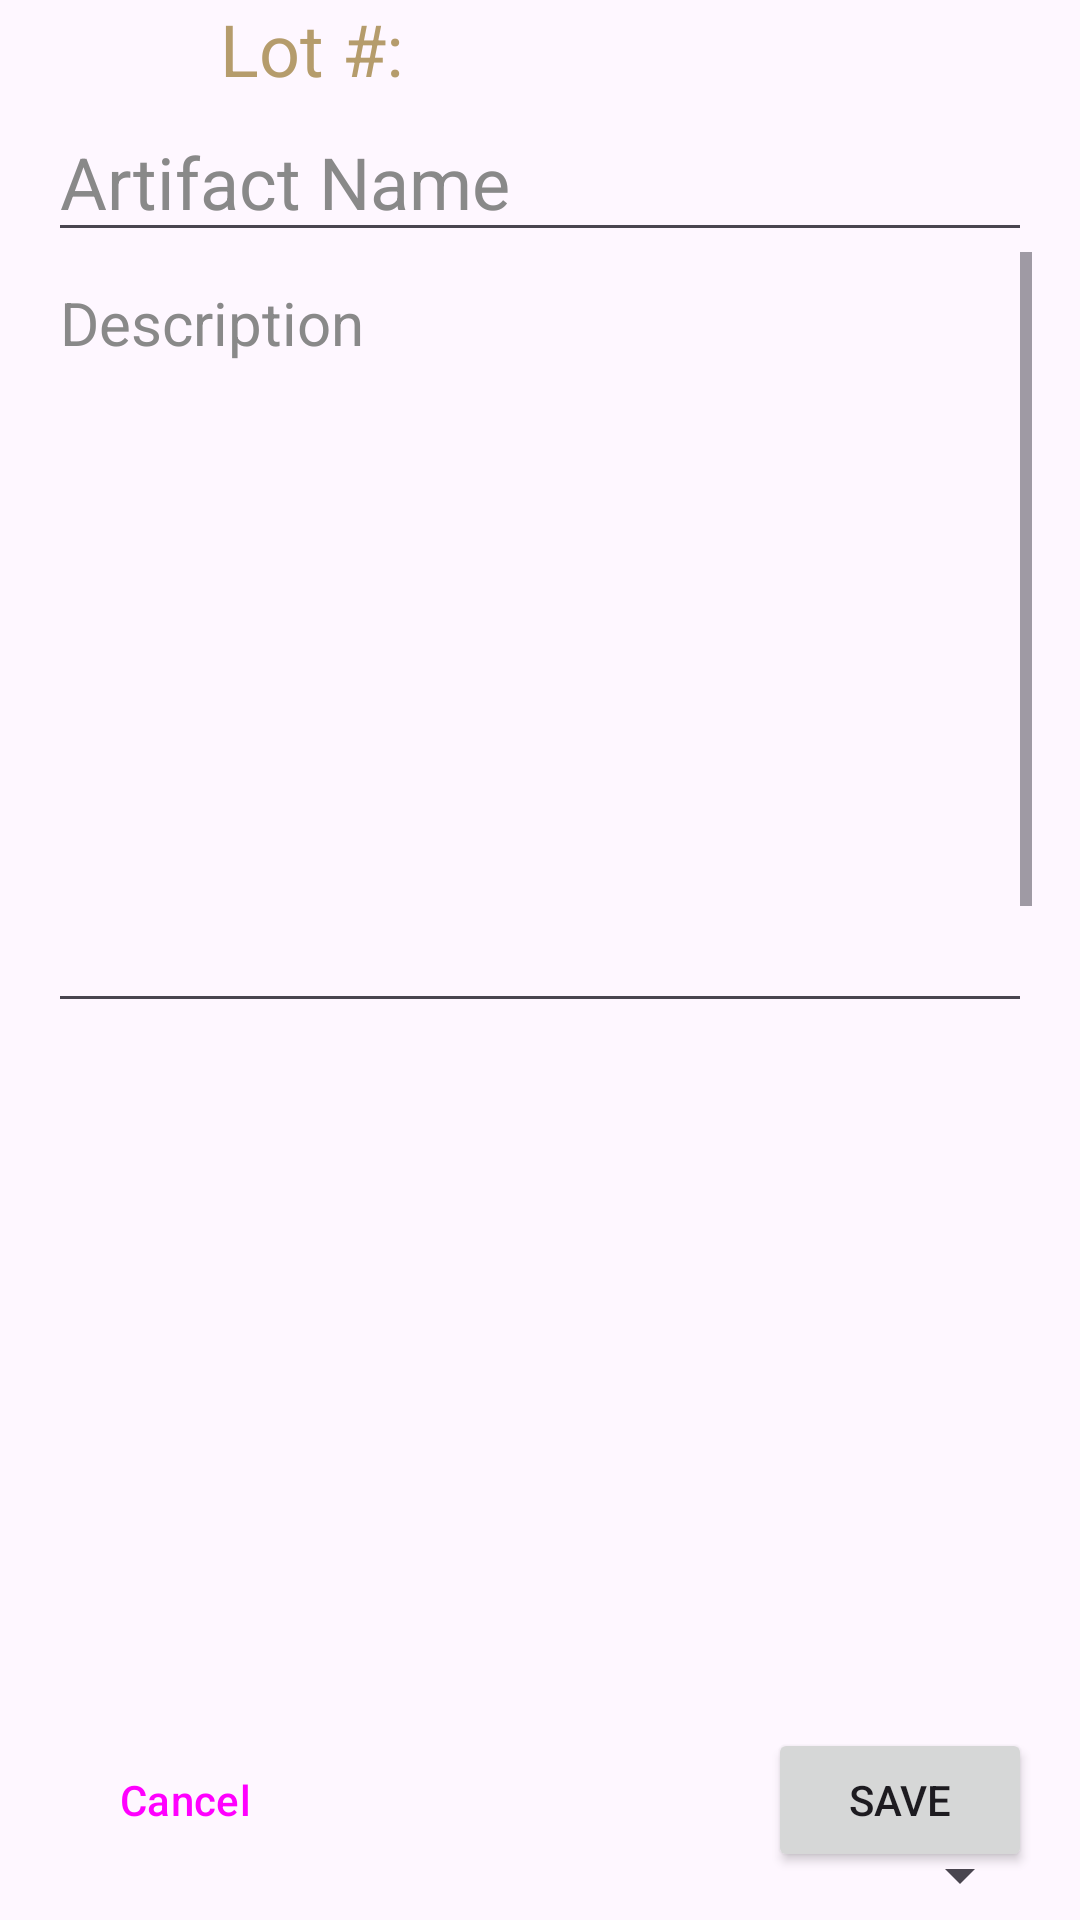

Reconstruct the res/layout file that produces this screen, plus the resources it refers to.
<!-- AndroidManifest.xml: application theme Theme.B07DemoSummer2024 -->
<!-- res/layout/fragment_edit_artifact.xml -->
<?xml version="1.0" encoding="utf-8"?>
<androidx.constraintlayout.widget.ConstraintLayout xmlns:android="http://schemas.android.com/apk/res/android"
    xmlns:app="http://schemas.android.com/apk/res-auto"
    xmlns:tools="http://schemas.android.com/tools"
    android:id="@+id/ConstraintLayout"
    android:layout_width="match_parent"
    android:layout_height="match_parent"
    tools:context=".EditArtifactFragment">

    <LinearLayout
        android:id="@+id/linearLayout"
        android:layout_width="match_parent"
        android:layout_height="34dp"
        android:orientation="horizontal"
        app:layout_constraintTop_toTopOf="parent"
        tools:layout_editor_absoluteX="1dp">

        <TextView
            android:id="@+id/textView3"
            android:layout_width="wrap_content"
            android:layout_height="match_parent"
            android:layout_weight="1"
            android:text="Lot #: "
            android:textAlignment="center"
            android:textColor="@color/lightgold"
            android:textSize="24sp" />

        <TextView
            android:id="@+id/textViewLotNumber"
            android:layout_width="wrap_content"
            android:layout_height="match_parent"
            android:layout_weight="1"
            android:textColor="@color/lightgold"
            android:textSize="24sp" />

    </LinearLayout>

    <EditText
        android:id="@+id/editTextName"
        android:layout_width="match_parent"
        android:layout_height="50dp"
        android:layout_marginStart="16dp"
        android:layout_marginEnd="16dp"
        android:layout_weight="1"
        android:ems="10"
        android:hint="Artifact Name"
        android:inputType="text"
        android:textAlignment="viewStart"
        android:textColor="@color/white"
        android:textColorHint="@color/editor_hint"
        android:textSize="24sp"
        app:layout_constraintEnd_toEndOf="parent"
        app:layout_constraintStart_toStartOf="parent"
        app:layout_constraintTop_toBottomOf="@+id/linearLayout" />

    <ScrollView
        android:id="@+id/scrollView2"
        android:layout_width="0dp"
        android:layout_height="0dp"
        android:layout_marginStart="16dp"
        android:layout_marginEnd="16dp"
        android:layout_marginBottom="16dp"
        app:layout_constraintBottom_toTopOf="@+id/buttonCancel"
        app:layout_constraintEnd_toEndOf="parent"
        app:layout_constraintHorizontal_bias="0.0"
        app:layout_constraintStart_toStartOf="parent"
        app:layout_constraintTop_toBottomOf="@+id/editTextName">

        <LinearLayout
            android:layout_width="match_parent"
            android:layout_height="wrap_content"
            android:orientation="vertical">

            <EditText
                android:id="@+id/editTextArtifactDescription"
                android:layout_width="match_parent"
                android:layout_height="wrap_content"
                android:ems="10"
                android:gravity="center|start|top"
                android:hint="Description"
                android:inputType="textMultiLine"
                android:lines="10"
                android:scrollbarAlwaysDrawVerticalTrack="true"
                android:scrollbars="vertical"
                android:textColor="@color/white"
                android:textColorHint="@color/editor_hint"
                android:textSize="20sp" />

            <ImageView
                android:id="@+id/imageArtifact"
                android:layout_width="200dp"
                android:layout_height="200dp"
                android:layout_gravity="center_horizontal"
                android:layout_marginTop="16dp"
                android:contentDescription="Artifact Image"
                android:scaleType="centerCrop" />

            <Button
                android:id="@+id/buttonSelectImage"
                android:layout_width="wrap_content"
                android:layout_height="wrap_content"
                android:layout_gravity="center_horizontal"
                android:layout_marginTop="8dp"
                android:text="Select Image" />

            <Spinner
                android:id="@+id/spinnerArtifactCategory"
                android:layout_width="match_parent"
                android:layout_height="wrap_content"
                android:spinnerMode="dropdown" />

            <Spinner
                android:id="@+id/spinnerArtifactMaterial"
                android:layout_width="match_parent"
                android:layout_height="wrap_content"
                android:spinnerMode="dropdown" />

            <Spinner
                android:id="@+id/spinnerDynasty"
                android:layout_width="match_parent"
                android:layout_height="wrap_content"
                android:spinnerMode="dropdown" />

            <EditText
                android:id="@+id/editTextCulturalOrigin"
                android:layout_width="match_parent"
                android:layout_height="wrap_content"
                android:ems="10"
                android:hint="Cultural Origin"
                android:inputType="text"
                android:textColor="@color/white"
                android:textColorHint="@color/editor_hint"
                android:textSize="20sp" />

            <EditText
                android:id="@+id/editTextDimensions"
                android:layout_width="match_parent"
                android:layout_height="wrap_content"
                android:ems="10"
                android:hint="Dimensions"
                android:inputType="text"
                android:textColor="@color/white"
                android:textColorHint="@color/editor_hint"
                android:textSize="20sp" />

            <EditText
                android:id="@+id/editTextConditionReport"
                android:layout_width="match_parent"
                android:layout_height="wrap_content"
                android:ems="10"
                android:hint="Condition"
                android:inputType="text"
                android:textColor="@color/white"
                android:textColorHint="@color/editor_hint"
                android:textSize="20sp" />

            <EditText
                android:id="@+id/editTextCurrentLocation"
                android:layout_width="match_parent"
                android:layout_height="wrap_content"
                android:ems="10"
                android:hint="Current Location"
                android:inputType="text"
                android:textColor="@color/white"
                android:textColorHint="@color/editor_hint"
                android:textSize="20sp" />

            <EditText
                android:id="@+id/editTextAcquisitionMethod"
                android:layout_width="match_parent"
                android:layout_height="wrap_content"
                android:ems="10"
                android:hint="Acquisition Method"
                android:inputType="text"
                android:textColor="@color/white"
                android:textColorHint="@color/editor_hint"
                android:textSize="20sp" />

            <EditText
                android:id="@+id/editTextProvenance"
                android:layout_width="match_parent"
                android:layout_height="wrap_content"
                android:ems="10"
                android:hint="Provenance"
                android:inputType="text"
                android:textColor="@color/white"
                android:textColorHint="@color/editor_hint"
                android:textSize="20sp" />

            <EditText
                android:id="@+id/editTextAccessionNumber"
                android:layout_width="match_parent"
                android:layout_height="wrap_content"
                android:ems="10"
                android:hint="Accession Number"
                android:inputType="text"
                android:textColor="@color/white"
                android:textColorHint="@color/editor_hint"
                android:textSize="20sp" />

            <EditText
                android:id="@+id/editTextNotes"
                android:layout_width="match_parent"
                android:layout_height="131dp"
                android:ems="10"
                android:gravity="start|top"
                android:hint="Notes"
                android:inputType="textMultiLine"
                android:lines="6"
                android:scrollbarAlwaysDrawVerticalTrack="true"
                android:textColor="@color/white"
                android:textColorHint="@color/editor_hint"
                android:textSize="20sp" />
        </LinearLayout>
    </ScrollView>

    <Button
        android:id="@+id/buttonCancel"
        style="@style/Widget.Material3.Button.ElevatedButton"
        android:layout_width="wrap_content"
        android:layout_height="wrap_content"
        android:layout_marginStart="16dp"
        android:layout_marginBottom="16dp"
        android:text="Cancel"
        app:layout_constraintBottom_toBottomOf="parent"
        app:layout_constraintStart_toStartOf="parent" />

    <Button
        android:id="@+id/buttonSave"
        android:layout_width="wrap_content"
        android:layout_height="wrap_content"
        android:layout_marginEnd="16dp"
        android:layout_marginBottom="16dp"
        android:text="Save"
        app:layout_constraintBottom_toBottomOf="parent"
        app:layout_constraintEnd_toEndOf="parent" />

</androidx.constraintlayout.widget.ConstraintLayout>
<!-- resources referenced by this layout -->
<resources>
  <color name="editor_hint">#FF898989</color>
  <color name="lightgold">#B59C6C</color>
  <color name="white">#FFFFFFFF</color>
  <style name="Theme.B07DemoSummer2024" parent="Base.Theme.B07DemoSummer2024" />
  <style name="Base.Theme.B07DemoSummer2024" parent="Theme.Material3.DayNight.NoActionBar">
          
          
          <item name="android:statusBarColor">@color/softblack</item>
          <item name="android:navigationBarColor">@color/softblack</item>
      </style>
  <color name="softblack">#161515</color>
</resources>
